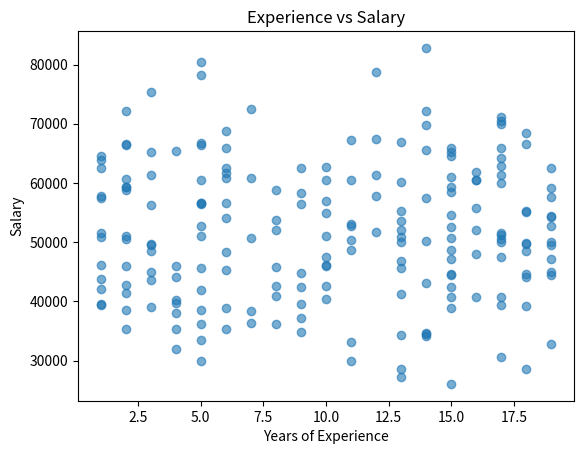

Write Python code to recreate this figure.
import pandas as pd
import numpy as np
import matplotlib.pyplot as plt

np.random.seed(42)
data = {
    "Age": np.random.randint(18, 65, 200),
    "Salary": np.random.normal(50000, 12000, 200).astype(int),
    "Department": np.random.choice(["IT", "HR", "Finance", "Marketing"], 200),
    "Experience": np.random.randint(1, 20, 200)
}
df = pd.DataFrame(data)

print("Summary statistics:\n", df.describe())

avg_salary_dept = df.groupby("Department")["Salary"].mean()
print("\nAverage salary by department:\n", avg_salary_dept)

print("\nCorrelation matrix:\n", df.corr(numeric_only=True))

top_earners = df.nlargest(5, "Salary")[["Age", "Salary", "Department"]]
print("\nTop 5 earners:\n", top_earners)

plt.scatter(df["Experience"], df["Salary"], alpha=0.6)
plt.title("Experience vs Salary")
plt.xlabel("Years of Experience")
plt.ylabel("Salary")
plt.show()
